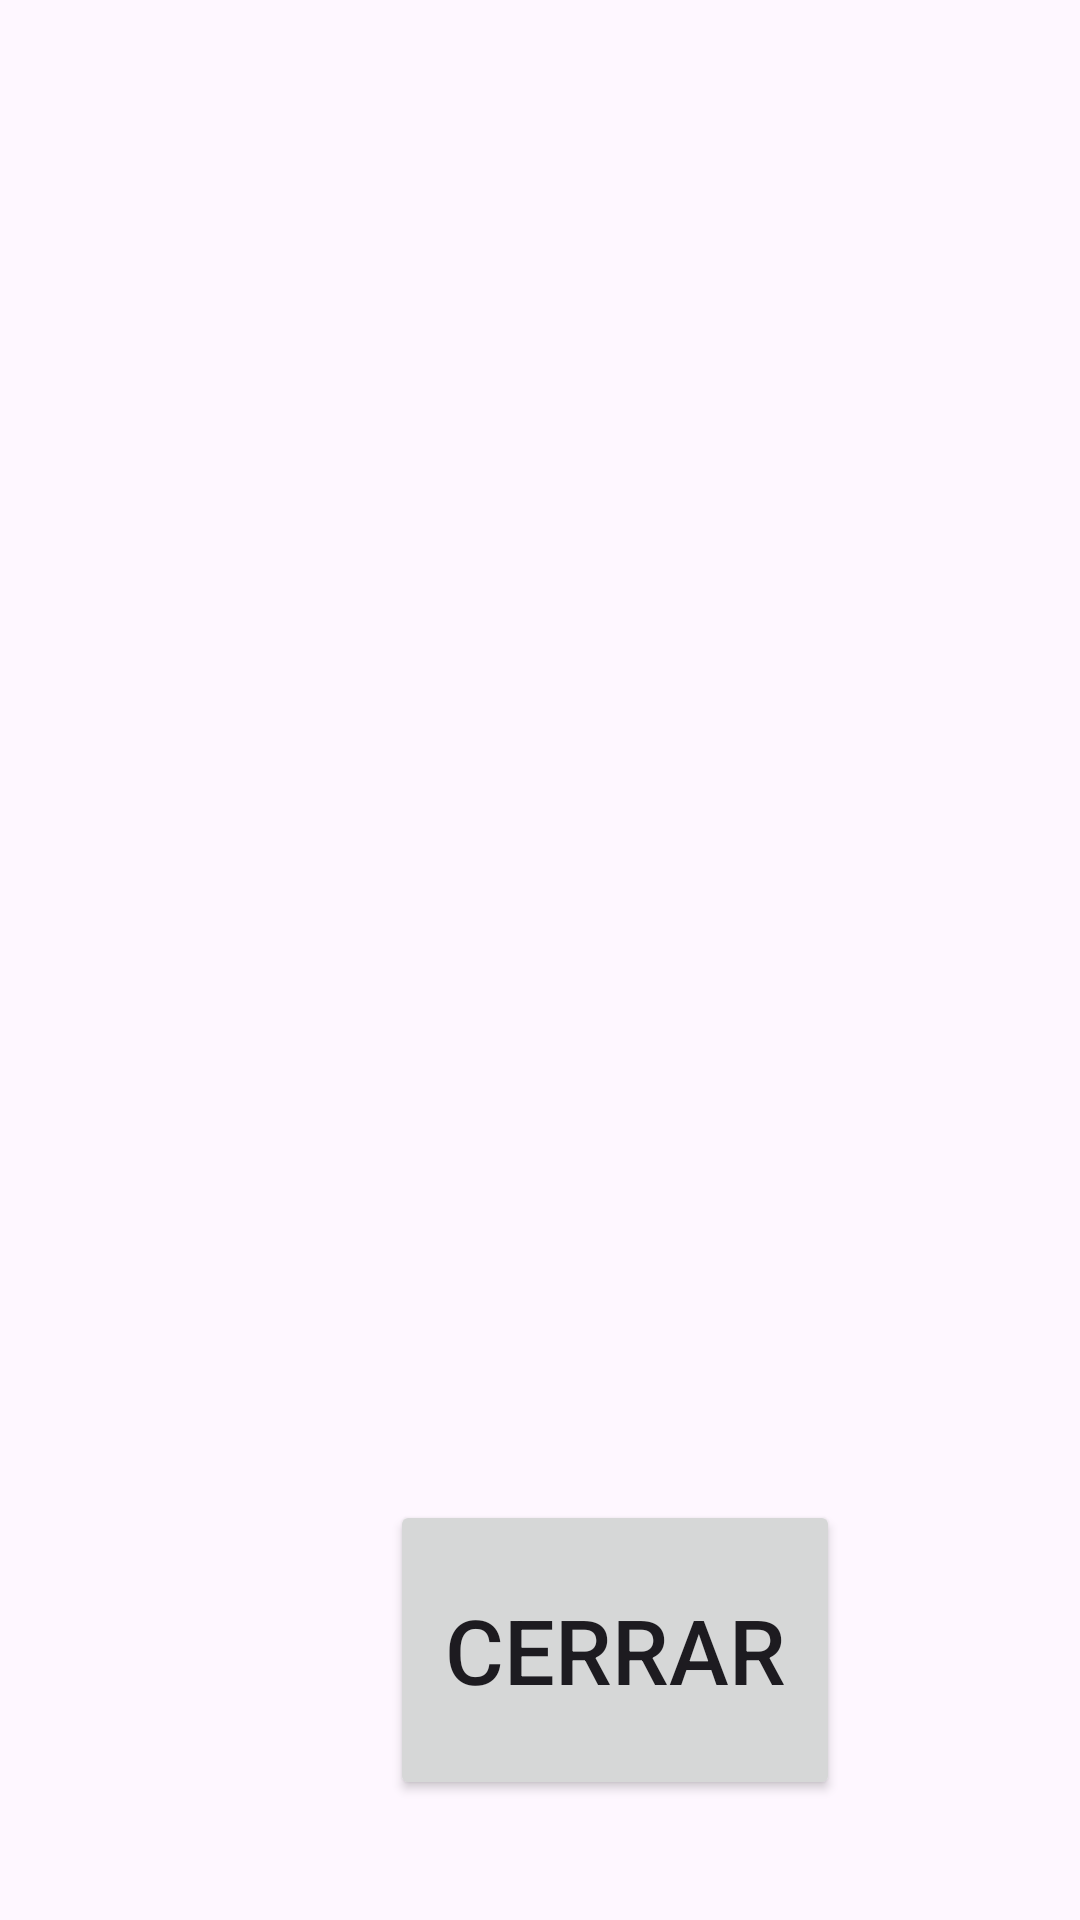

Produce the Android XML layout that renders to this screen, including the resource entries it uses.
<!-- AndroidManifest.xml: application theme Theme.NutriLife -->
<!-- res/layout/fragment_cerrar.xml -->
<?xml version="1.0" encoding="utf-8"?>
<FrameLayout xmlns:android="http://schemas.android.com/apk/res/android"
    xmlns:tools="http://schemas.android.com/tools"
    android:layout_width="match_parent"
    android:layout_height="match_parent"
    tools:context=".ui.cerrar.CerrarFragment">

    <Button
        android:layout_marginHorizontal="130dp"
        android:layout_marginTop="500dp"
        android:id="@+id/btn_cerrar"
        android:layout_width="150dp"
        android:layout_height="100dp"
        android:text="Cerrar"
        android:textSize="30dp"/>
</FrameLayout>
<!-- resources referenced by this layout -->
<resources>
  <style name="Theme.NutriLife" parent="Base.Theme.NutriLife" />
  <style name="Base.Theme.NutriLife" parent="Theme.Material3.DayNight.NoActionBar">
          
          
      </style>
</resources>
